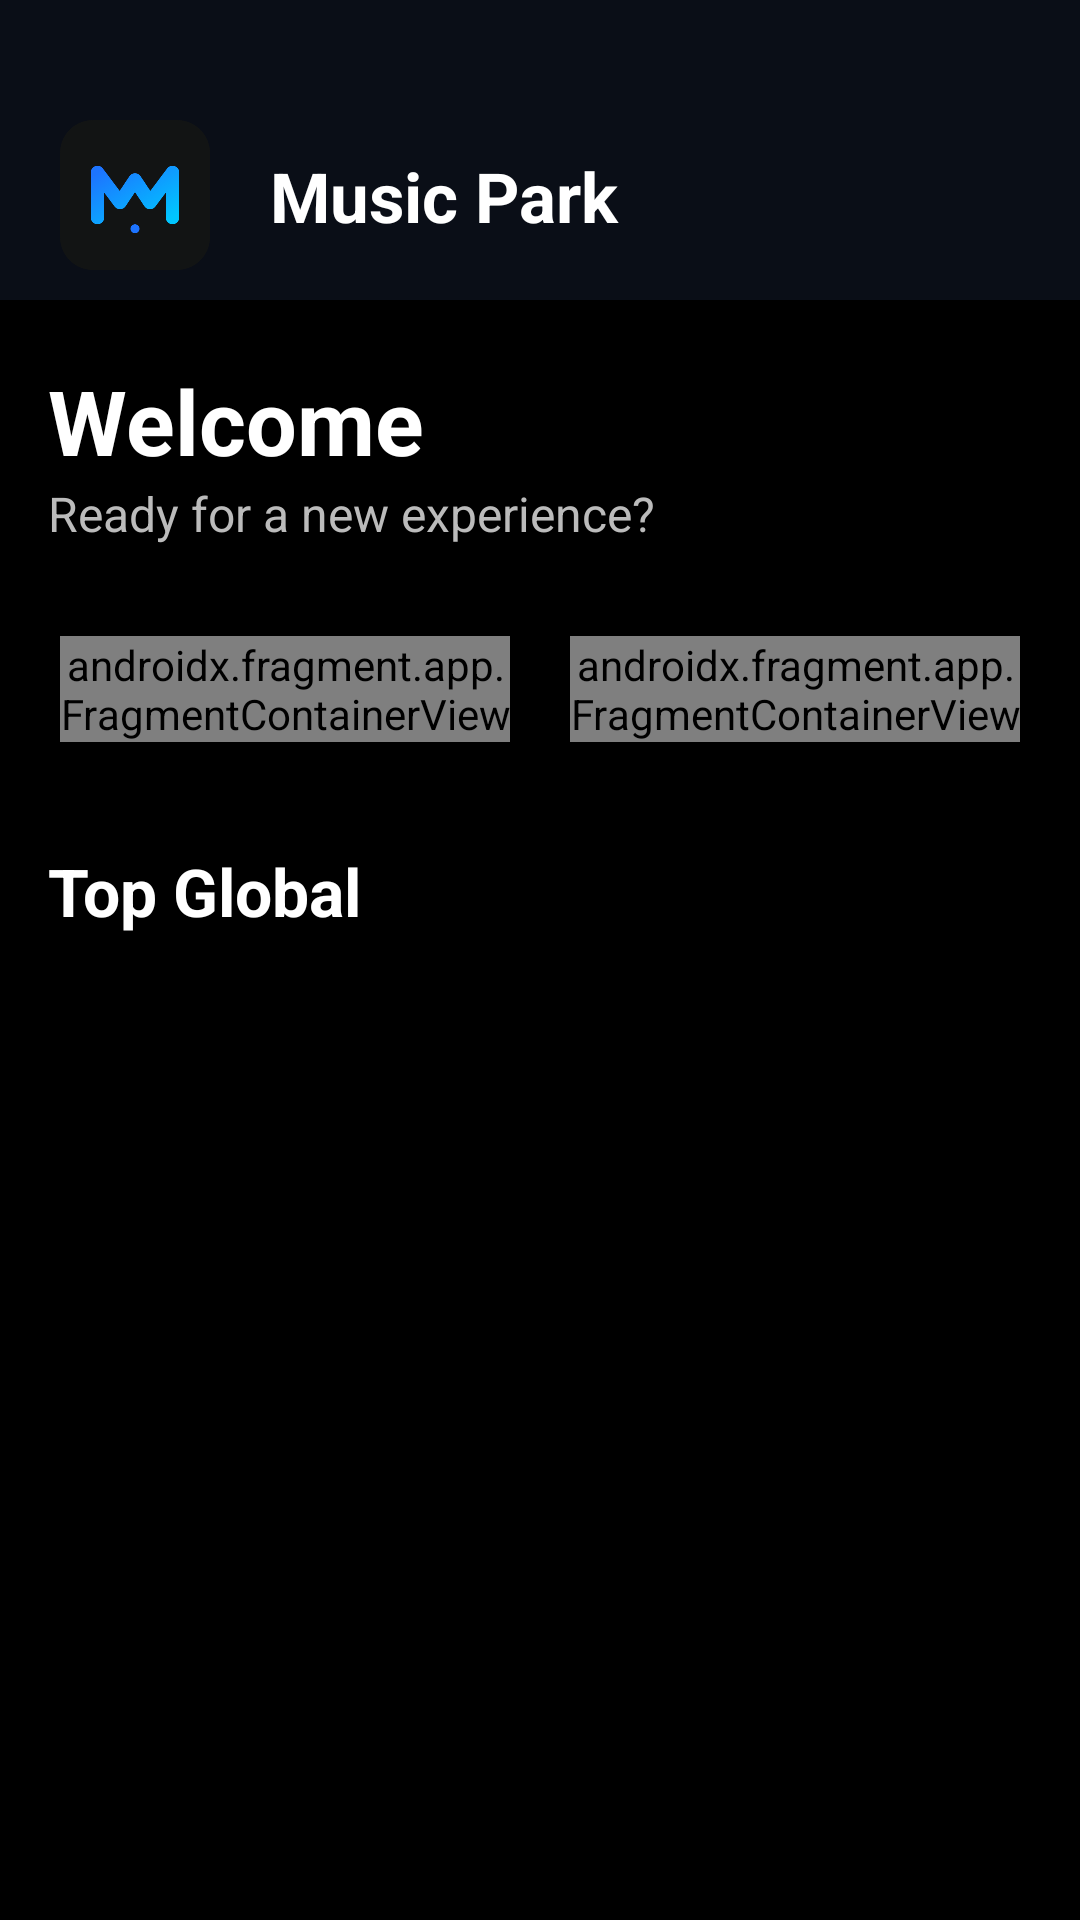

This screen was rendered from an Android layout file. Write that file and the resources it references.
<!-- AndroidManifest.xml: application theme Theme.AppMusic -->
<!-- res/layout/fragment_home.xml -->
<?xml version="1.0" encoding="utf-8"?>
<androidx.coordinatorlayout.widget.CoordinatorLayout xmlns:android="http://schemas.android.com/apk/res/android"
    xmlns:app="http://schemas.android.com/apk/res-auto"
    xmlns:tools="http://schemas.android.com/tools"
    android:layout_width="match_parent"
    android:layout_height="match_parent"
    android:background="#000000"
    tools:context=".homeFragments.HomeFragment">

    <com.google.android.material.appbar.AppBarLayout
        android:layout_width="match_parent"
        android:layout_height="wrap_content"
        android:background="@android:color/transparent"
        app:elevation="0dp"
        app:liftOnScroll="false">

        <androidx.constraintlayout.widget.ConstraintLayout
            android:layout_width="match_parent"
            android:layout_height="wrap_content"
            app:layout_scrollFlags="scroll|enterAlways">

            <include
                android:id="@+id/layout_top_bar"
                layout="@layout/layout_top_bar"
                android:layout_width="match_parent"
                android:layout_height="wrap_content"
                app:layout_constraintEnd_toEndOf="parent"
                app:layout_constraintStart_toStartOf="parent"
                app:layout_constraintTop_toTopOf="parent" />

            <TextView
                android:id="@+id/textWelcome"
                android:layout_width="wrap_content"
                android:layout_height="wrap_content"
                android:layout_marginStart="16dp"
                android:layout_marginTop="20dp"
                android:text="@string/welcome"
                android:textColor="#FFFFFF"
                android:textSize="30sp"
                android:textStyle="bold"
                app:layout_constraintStart_toStartOf="parent"
                app:layout_constraintTop_toBottomOf="@+id/layout_top_bar" />

            <TextView
                android:id="@+id/textReady"
                android:layout_width="wrap_content"
                android:layout_height="wrap_content"
                android:layout_marginStart="16dp"
                android:text="@string/ready_for_a_new_experience"
                android:textColor="#BBBBBB"
                android:textSize="16sp"
                app:layout_constraintStart_toStartOf="parent"
                app:layout_constraintTop_toBottomOf="@+id/textWelcome" />

            <androidx.fragment.app.FragmentContainerView
                android:id="@+id/fragment_vignettesIlike"
                android:name="com.project.appmusic.homeFragments.VignettesFragment"
                android:layout_width="0dp"
                android:layout_height="wrap_content"
                android:layout_marginStart="20dp"
                android:layout_marginTop="30dp"
                android:layout_marginEnd="10dp"
                android:tag="Ilike"
                app:layout_constraintEnd_toStartOf="@+id/fragment_vignettesRegional"
                app:layout_constraintHorizontal_weight="1"
                app:layout_constraintStart_toStartOf="parent"
                app:layout_constraintTop_toBottomOf="@+id/textReady"
                tools:layout="@layout/fragment_vignettes" />

            <androidx.fragment.app.FragmentContainerView
                android:id="@+id/fragment_vignettesRegional"
                android:name="com.project.appmusic.homeFragments.VignettesFragment"
                android:layout_width="0dp"
                android:layout_height="wrap_content"
                android:layout_marginStart="10dp"
                android:layout_marginEnd="20dp"
                android:tag="Regional"
                app:layout_constraintEnd_toEndOf="parent"
                app:layout_constraintHorizontal_weight="1"
                app:layout_constraintStart_toEndOf="@+id/fragment_vignettesIlike"
                app:layout_constraintTop_toTopOf="@+id/fragment_vignettesIlike"
                tools:layout="@layout/fragment_vignettes" />

            <TextView
                android:id="@+id/textRecommended"
                android:layout_width="wrap_content"
                android:layout_height="wrap_content"
                android:layout_marginStart="16dp"
                android:layout_marginTop="35dp"
                android:layout_marginBottom="10dp"
                android:text="@string/top_global"
                android:textColor="#FFFFFF"
                android:textSize="22sp"
                android:textStyle="bold"
                app:layout_constraintBottom_toBottomOf="parent"
                app:layout_constraintStart_toStartOf="parent"
                app:layout_constraintTop_toBottomOf="@+id/fragment_vignettesIlike" />
        </androidx.constraintlayout.widget.ConstraintLayout>

    </com.google.android.material.appbar.AppBarLayout>

    <androidx.recyclerview.widget.RecyclerView
        android:id="@+id/recyclersongs"
        android:layout_width="match_parent"
        android:layout_height="match_parent"
        android:clipToPadding="false"
        android:paddingTop="16dp"
        android:paddingBottom="180dp"
        app:layout_behavior="@string/appbar_scrolling_view_behavior" />

</androidx.coordinatorlayout.widget.CoordinatorLayout>
<!-- res/layout/layout_top_bar.xml (included above) -->
<?xml version="1.0" encoding="utf-8"?>
<FrameLayout xmlns:android="http://schemas.android.com/apk/res/android"
    xmlns:tools="http://schemas.android.com/tools"
    android:layout_width="match_parent"
    android:layout_height="match_parent"
    xmlns:app="http://schemas.android.com/apk/res-auto">


        <LinearLayout
            android:layout_width="match_parent"
            android:layout_height="wrap_content"
            android:background="#0A0E17"
            android:orientation="horizontal"
            android:paddingStart="10dp"
            android:paddingEnd="10dp"
            android:paddingBottom="10dp"
            android:paddingTop="40dp">

            <ImageView
                android:id="@+id/app_logo_home"
                android:layout_width="50dp"
                android:layout_height="50dp"
                android:layout_marginStart="10dp"
                android:layout_marginEnd="20dp"
                app:srcCompat="@drawable/app_logo" />

            <TextView
                android:id="@+id/txt_name_app"
                android:layout_width="wrap_content"
                android:layout_height="wrap_content"
                android:ems="10"
                android:text="@string/app_name"
                android:textColor="#FFFFFF"
                android:textSize="23sp"
                android:textStyle="bold"
                android:layout_marginTop="10dp"/>
        </LinearLayout>


</FrameLayout>
<!-- res/layout/fragment_vignettes.xml (included above) -->
<?xml version="1.0" encoding="utf-8"?>
<LinearLayout xmlns:android="http://schemas.android.com/apk/res/android"
    xmlns:app="http://schemas.android.com/apk/res-auto"
    xmlns:tools="http://schemas.android.com/tools"
    android:layout_width="match_parent"
    android:layout_height="wrap_content"
    android:orientation="vertical"
    android:padding="16dp"
    android:gravity="center_horizontal"
    android:background="@drawable/bg_vignettes_logo"
    android:clickable="true"
    android:focusable="true"
    tools:context=".homeFragments.VignettesFragment">

    <androidx.cardview.widget.CardView
        android:layout_width="match_parent"
        android:layout_height="100dp"
        app:cardCornerRadius="16dp"
        app:cardElevation="0dp"
        app:cardBackgroundColor="@android:color/transparent">

        <ImageView
            android:id="@+id/img_portada"
            android:layout_width="match_parent"
            android:layout_height="match_parent"
            android:scaleType="centerCrop"
            tools:src="@drawable/like_logo" />

    </androidx.cardview.widget.CardView>

    <TextView
        android:id="@+id/txt_titulo"
        android:layout_width="match_parent"
        android:layout_height="wrap_content"
        android:textColor="#FFFFFF"
        tools:text="@string/your_likes"
        android:textStyle="bold"
        android:padding="10dp"
        android:textSize="18sp"
        android:lines="2"
        android:gravity="center"
        android:ellipsize="end" />

</LinearLayout>
<!-- resources referenced by this layout -->
<resources>
  <!-- drawable app_logo: png bitmap (drawable, 21780 bytes) -->
  <!-- drawable bg_vignettes_logo (drawable) -->
  <?xml version="1.0" encoding="utf-8"?>
  <shape xmlns:android="http://schemas.android.com/apk/res/android"
      android:shape="rectangle">
      <corners android:radius="10dp"/>
      <solid android:color="#0A0E17"/>
      <padding android:left="8dp" android:top="8dp" android:right="8dp" android:bottom="8dp"/>
  </shape>
  <string name="app_name">Music Park</string>
  <string name="ready_for_a_new_experience">Ready for a new experience?</string>
  <string name="top_global">Top Global</string>
  <string name="welcome">Welcome</string>
  <string name="your_likes">Your likes</string>
  <style name="Theme.AppMusic" parent="Base.Theme.AppMusic" />
  <style name="Base.Theme.AppMusic" parent="Theme.Material3.DayNight.NoActionBar">
          
          
      </style>
</resources>
